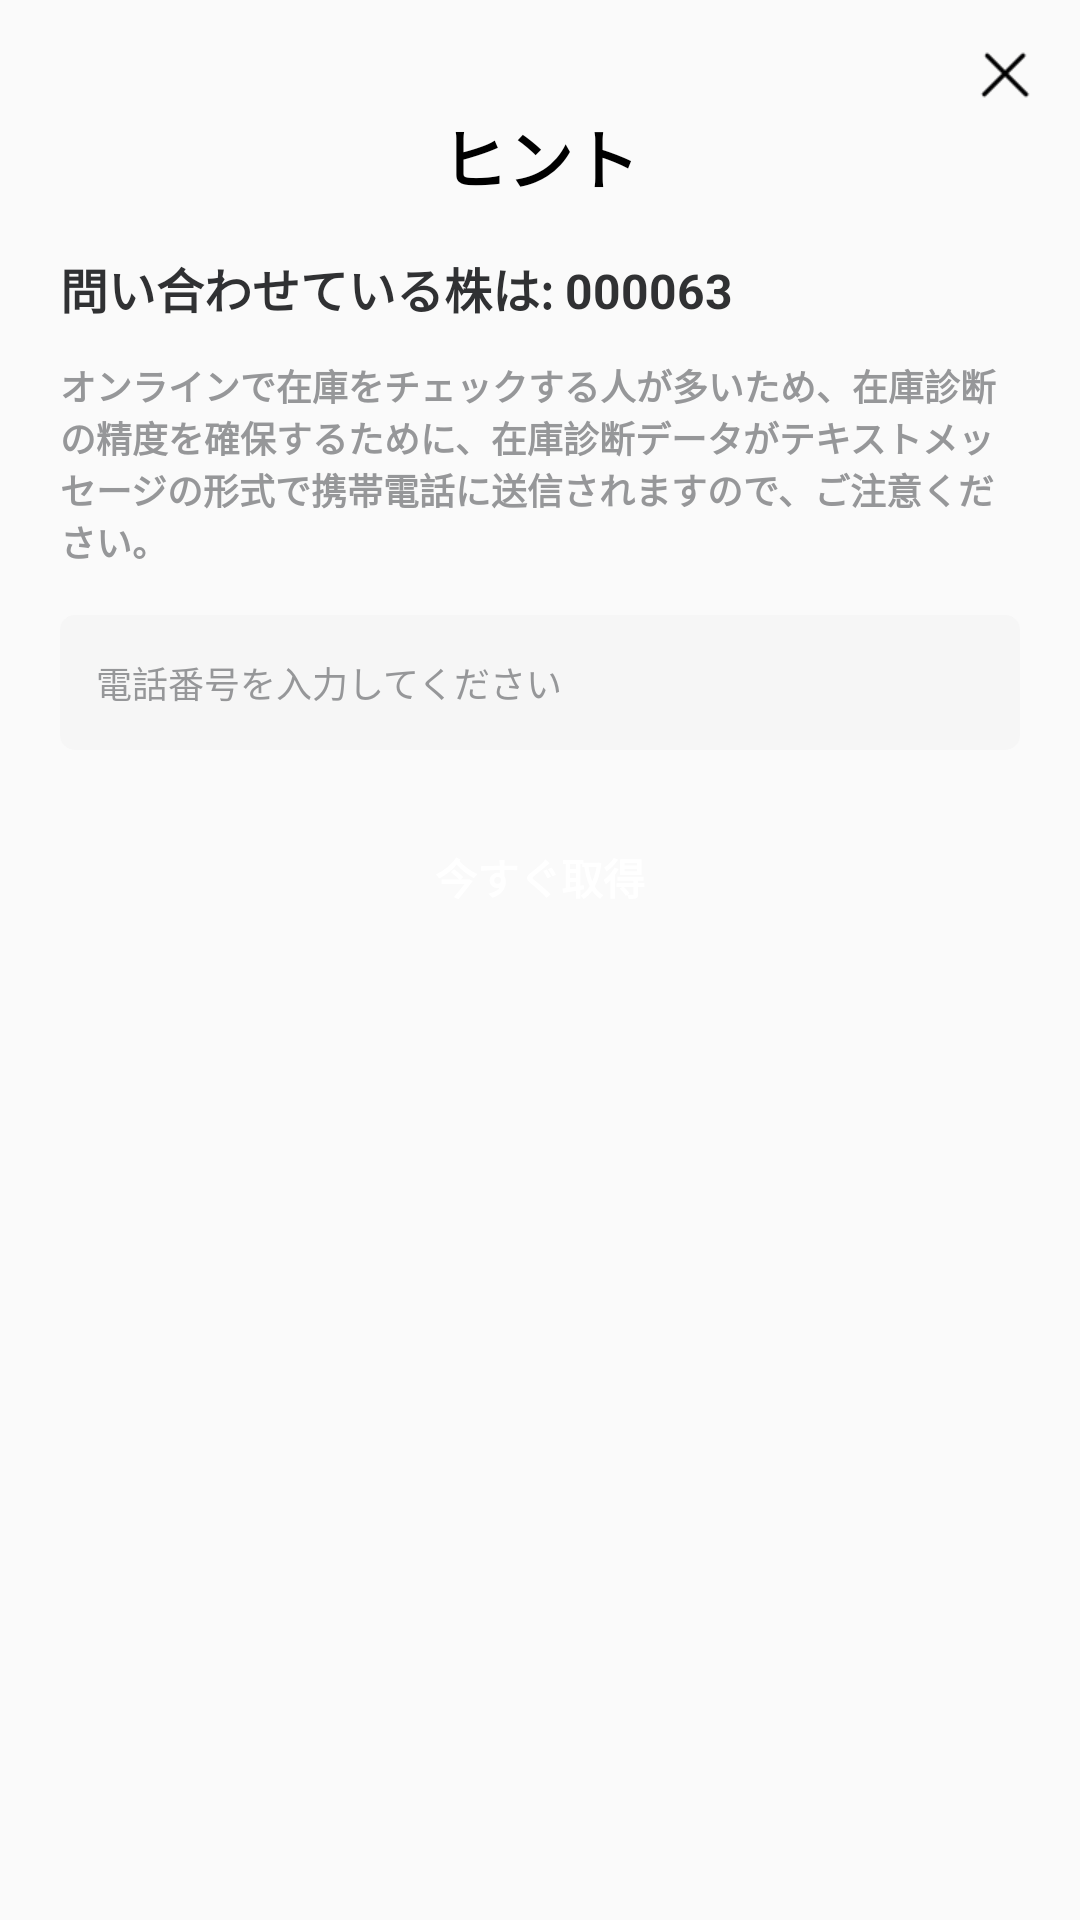

This screen was rendered from an Android layout file. Write that file and the resources it references.
<!-- AndroidManifest.xml: application theme Theme.AIStock -->
<!-- res/layout/fragment_dialog_code.xml -->
<?xml version="1.0" encoding="utf-8"?>
<LinearLayout xmlns:android="http://schemas.android.com/apk/res/android"
    android:layout_width="310dp"
    android:layout_height="wrap_content"
    android:background="@drawable/fragment_dialog_border"
    android:orientation="vertical">

    <ImageView
        android:id="@+id/dialog_close"
        android:layout_width="22dp"
        android:layout_height="22dp"
        android:layout_gravity="end"
        android:layout_marginTop="14dp"
        android:layout_marginEnd="14dp"
        android:src="@drawable/close" />

    <TextView
        android:layout_width="wrap_content"
        android:layout_height="wrap_content"
        android:layout_gravity="center"
        android:layout_marginHorizontal="55dp"
        android:text="ヒント"
        android:textColor="#000000"
        android:textSize="22sp"
        android:textStyle="bold" />

    <TextView
        android:id="@+id/stock_code"
        android:layout_width="match_parent"
        android:layout_height="wrap_content"
        android:layout_marginStart="20dp"
        android:layout_marginTop="16dp"
        android:text="問い合わせている株は: 000063"
        android:textColor="#303133"
        android:textSize="16sp"
        android:textStyle="bold" />

    <TextView
        android:layout_width="match_parent"
        android:layout_height="wrap_content"
        android:layout_marginHorizontal="20dp"
        android:layout_marginTop="12dp"
        android:text="オンラインで在庫をチェックする人が多いため、在庫診断の精度を確保するために、在庫診断データがテキストメッセージの形式で携帯電話に送信されますので、ご注意ください。"
        android:textColor="#969799"
        android:textSize="12sp"
        android:textStyle="bold" />

    <EditText
        android:id="@+id/dialog_telephone"
        android:layout_width="match_parent"
        android:layout_height="45dp"
        android:layout_marginHorizontal="20dp"
        android:layout_marginTop="16dp"
        android:background="@drawable/fragment_stock_code_border"
        android:hint="電話番号を入力してください"
        android:inputType="number"
        android:paddingStart="12dp"
        android:textColorHint="#969799"
        android:textSize="12sp" />

    <Button
        android:id="@+id/btn_complete"
        android:layout_width="154dp"
        android:layout_height="45dp"
        android:layout_gravity="center"
        android:layout_marginHorizontal="26dp"
        android:layout_marginTop="20dp"
        android:layout_marginBottom="30dp"
        android:background="@drawable/loginbtn_border_ok"
        android:text="今すぐ取得"
        android:textColor="@color/white"
        android:textSize="14sp"
        android:textStyle="bold" />
</LinearLayout>
<!-- resources referenced by this layout -->
<resources>
  <!-- drawable close: png bitmap (drawable, 357 bytes) -->
  <!-- drawable fragment_stock_code_border (drawable) -->
  <?xml version="1.0" encoding="utf-8"?>
  <shape xmlns:android="http://schemas.android.com/apk/res/android">
      <solid android:color="#F6F6F6" />
      <corners android:radius="5dp"/>
  </shape>
  <style name="Theme.AIStock" parent="Theme.AppCompat.Light.NoActionBar">
          
          <item name="colorPrimary">@color/purple_500</item>
          <item name="colorPrimaryVariant">#FFFFFF</item>
          <item name="colorOnPrimary">@color/white</item>
          
          <item name="colorSecondary">@color/teal_200</item>
          <item name="colorSecondaryVariant">@color/teal_700</item>
          <item name="colorOnSecondary">@color/black</item>
          
          <item name="android:statusBarColor">?attr/colorPrimaryVariant</item>
          
      </style>
  <!-- not gathered from this repository: default colours our renderer supplied (Android Studio template values) -->
  <color name="purple_500">#FF6200EE</color>
  <color name="teal_200">#FF03DAC5</color>
  <color name="teal_700">#FF018786</color>
  <color name="black">#FF000000</color>
  <color name="white">#FFFFFFFF</color>
</resources>
